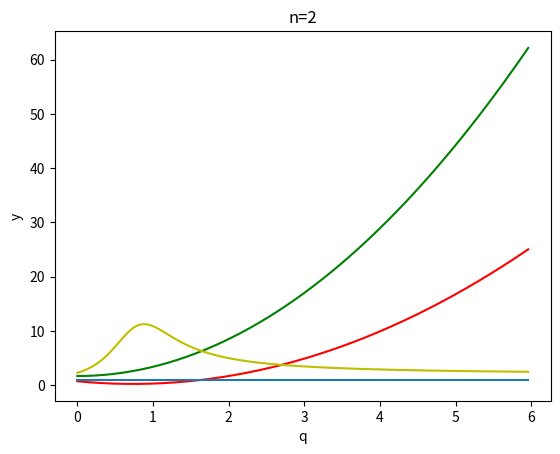

Generate this figure with matplotlib:
import numpy as np
from matplotlib import pyplot as plt
import random as rand

def q_def_comm(q: int, A: np.array, B: np.array) -> np.array:
    return np.matmul(A, B) - (q * np.matmul(B, A)) 

def gen_traceless(n: int, val_min: float, val_max: float) -> np.array:
    entries = [[0 if j==i else (rand.uniform(val_min, val_max)) for j in range(n)] for i in range(n)]
    return np.array(entries)

def gen_matrix(n: int, val_min: float, val_max: float) -> np.array:
    entries = [[(rand.uniform(val_min, val_max)) for j in range(n)] for i in range(n)]
    return np.array(entries)

def frob(A: np.array) -> float:
    return np.linalg.norm(A, 'fro')

def frob_squared(A: np.array) -> float:
    return np.square(frob(A))

def plot(A: np.array, B: np.array, q_max: int):
    data_f = []
    data_g = []
    data_diff = []
    data_quotient = []
    for q in range(q_max):
        val_f = frob_squared(q_def_comm(q / 25, A, B))
        val_g = (1 + np.square(q / 25)) * frob_squared(A) * frob_squared(B)
        data_f.append(val_f)
        data_g.append(val_g)
        data_diff.append(val_g - val_f)
        data_quotient.append(-1 if val_f == 0 else (val_g / val_f))
    print(data_quotient)
    plt.title("n=2")
    plt.xlabel("q")
    plt.ylabel("y")
    plt.plot([i / 25 for i in range(q_max)], data_f, 'r')
    plt.plot([i / 25 for i in range(q_max)], data_g, 'g')
    # plt.plot([i / 25 for i in range(q_max)], data_diff, 'b')
    plt.plot([i / 25 for i in range(q_max)], data_quotient, 'y')
    plt.plot([i / 25 for i in range(q_max)], [1 for i in range(q_max)])
    # plt.plot([i / 25 for i in range(q_max)], [0 for i in range(q_max)])
    plt.show()

plot(gen_traceless(2, 0.0, 1.0), gen_matrix(2, 0.0, 1.0), 150)